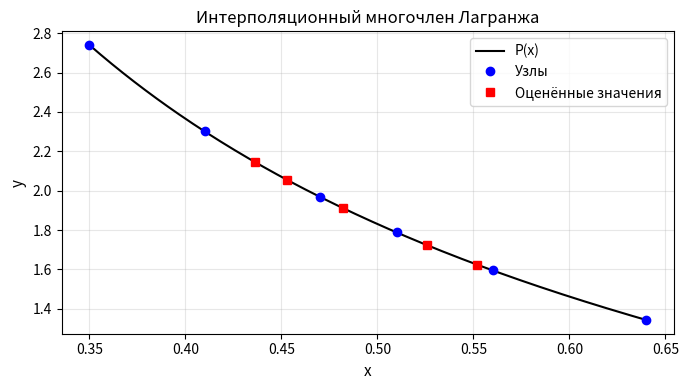

Python code for this plot:
from typing import Tuple, Callable

import sympy as sp
import numpy as np
import math
import matplotlib.pyplot as plt

# -----------------------------
# 1. Исходные данные
# -----------------------------
x_nodes = np.array([0.35, 0.41, 0.47, 0.51, 0.56, 0.64], dtype=float)
y_nodes = np.array([2.73951, 2.30080, 1.96864, 1.78776, 1.59502, 1.34310], dtype=float)

x_eval = np.array([0.526, 0.453, 0.482, 0.552, 0.436], dtype=float)

# символьная переменная
x = sp.symbols('x')


# ============================================================================
# Interpolation Module
# ============================================================================


# -----------------------------
# 2. Построение многочлена Лагранжа (символьно)
# -----------------------------
def build_lagrange_polynomial(
        x_nodes: np.ndarray,
        y_nodes: np.ndarray,
        sym_x: sp.Symbol
) -> Tuple[sp.Expr, sp.Expr]:
    """
    Строит интерполяционный многочлен Лагранжа.

    Args:
        x_nodes: Массив узлов интерполяции
        y_nodes: Массив значений в узлах
        sym_x: Символическая переменная

    Returns:
        Кортеж (базовый полином, развёрнутый полином)
    """
    n = len(x_nodes)
    P = 0

    for i in range(n):
        Li = 1
        for j in range(n):
            if i != j:
                Li *= (sym_x - x_nodes[j]) / (x_nodes[i] - x_nodes[j])
        P += y_nodes[i] * Li

    P_simplified = sp.simplify(P)
    P_expanded = sp.expand(P_simplified)

    return P_simplified, P_expanded


poly = build_lagrange_polynomial(x_nodes, y_nodes, x)
print("Многочлен Лагранжа P(x) =", poly[1])


# -----------------------------
# 3. Вычисление значений P(x) в заданных точках
# -----------------------------
def evaluate_polynomial(
        P_expanded: sp.Expr,
        x_eval: np.ndarray,
        sym_x: sp.Symbol
) -> Tuple[Callable, np.ndarray]:
    """
    Вычисляет значения многочлена в точках.

    Args:
        P_expanded: Развёрнутый символический полином
        x_eval: Точки для вычисления
        sym_x: Символическая переменная

    Returns:
        Кортеж (числовая функция, значения в точках)
    """
    P_func = sp.lambdify(sym_x, P_expanded, 'numpy')
    y_eval = P_func(x_eval)
    return P_func, y_eval


evaluate_tuple = evaluate_polynomial(poly[1], x_eval, x)
print("\nЗначения интерполяционного многочлена в заданных точках:")
for xv, yv in zip(x_eval, evaluate_tuple[1]):
    print(f"x = {xv:.3f}, P(x) = {yv:.6f}")


# -----------------------------
# 4. График P(x), узлы и предсказанные значения
# -----------------------------

def plot_interpolation(
        x_nodes: np.ndarray,
        y_nodes: np.ndarray,
        x_eval: np.ndarray,
        y_eval: np.ndarray,
        P_func: Callable,
        figsize: Tuple[int, int] = (7, 4),
        show: bool = True
) -> None:
    """
    Визуализирует результаты интерполяции.

    Args:
        x_nodes: Узлы интерполяции
        y_nodes: Значения в узлах
        x_eval: Точки оценки
        y_eval: Значения в точках оценки
        P_func: Числовая функция полинома
        figsize: Размер фигуры
        show: Показать ли график
    """
    x_plot = np.linspace(x_nodes.min(), x_nodes.max(), 200)
    y_plot = P_func(x_plot)

    plt.figure(figsize=figsize)
    plt.plot(x_plot, y_plot, 'k-', linewidth=1.5, label='P(x)')
    plt.plot(x_nodes, y_nodes, 'bo', markersize=6, label='Узлы')
    plt.plot(x_eval, y_eval, 'rs', markersize=6, label='Оценённые значения')
    plt.xlabel('x', fontsize=11)
    plt.ylabel('y', fontsize=11)
    plt.title('Интерполяционный многочлен Лагранжа', fontsize=12)
    plt.legend()
    plt.grid(True, alpha=0.3)
    plt.tight_layout()

    if show:
        plt.show()


plot_interpolation(x_nodes, y_nodes, x_eval, evaluate_tuple[1], evaluate_tuple[0])

# -----------------------------
# 5. Оценка шага h из условия M*|b-a|*h^2/12 < eps
#    для f(x) = x^2 ln(x)
# -----------------------------
a, b = 0.35, 0.64
eps = 1e-6

f = x ** 2 * sp.log(x)
f2 = sp.diff(f, x, 2)  # f''(x) = 2 ln(x) + 3
print("\nВторая производная f''(x) =", f2)

f2_func = sp.lambdify(x, f2, 'numpy')

# искать максимум |f''(x)| на [a,b] по сетке
xx_test = np.linspace(a, b, 1000)
M = np.max(np.abs(f2_func(xx_test)))
print("Оценка M =", M)

# неравенство: M * |b-a| * h^2 / 12 < eps
L = abs(b - a)
h_raw = math.sqrt(12 * eps / (M * L))
print("h из неравенства (до учёта кратности 4):", h_raw)

# учитывать, что (b-a) делится на число шагов, кратное 4:
# N = (b-a)/h, N должно быть кратно 4
# пройдём по нескольким N, кратным 4, и выберем подходящее
N_candidates = []
for N in range(4, 401, 4):  # до 400 частей, шаг кратен 4
    h_candidate = (b - a) / N
    err_est = M * L * h_candidate ** 2 / 12
    if err_est < eps:
        N_candidates.append((N, h_candidate, err_est))

if N_candidates:
    N_opt, h_opt, err_opt = N_candidates[0]  # первый удовлетворяющий
    print(f"\nВыбран N = {N_opt} (кратно 4), шаг h = {h_opt}, оценка погрешности ≈ {err_opt}")
else:
    print("\nНе найден N до 400, удовлетворяющий заданной точности eps.")


# -----------------------------
# 6. Интеграл по формуле Симпсона с шагами 2h и h
# -----------------------------
def simpson(f_num, a, b, N):
    """
    Композитная формула Симпсона.
    N - число подинтервалов (должно быть чётным).
    """
    if N % 2 != 0:
        raise ValueError("N должно быть чётным для формулы Симпсона.")
    h = (b - a) / N
    x_vals = np.linspace(a, b, N + 1)
    y_vals = f_num(x_vals)
    S = h / 3 * (y_vals[0]
                 + 4 * np.sum(y_vals[1:-1:2])
                 + 2 * np.sum(y_vals[2:-1:2])
                 + y_vals[-1])
    return S


# функция f(x) = x^2 ln(x) как числовая
f_num = sp.lambdify(x, f, 'numpy')

# возьмём N, кратное 4 и чётное (это уже выполнено), для шага h_opt:
N_h = N_opt  # число подинтервалов для шага h
N_2h = N_h // 2  # для шага 2h

I_2h = simpson(f_num, a, b, N_2h)
I_h = simpson(f_num, a, b, N_h)

print(f"\nИнтеграл Симпсона с шагом 2h (N={N_2h}): I_2h = {I_2h:.10f}")
print(f"Интеграл Симпсона с шагом h  (N={N_h}): I_h  = {I_h:.10f}")

# -----------------------------
# 7. Уточнённое значение по правилу Рунге (Simpson, порядок 4)
# -----------------------------
# Для формулы Симпсона глобальная погрешность ~ C * h^4,
# значит уточнение по Рунге:
# I_refined = I_h + (I_h - I_2h)/(2^4 - 1) = I_h + (I_h - I_2h)/15
I_refined = I_h + (I_h - I_2h) / (2 ** 4 - 1)
err_Runge_est = abs(I_refined - I_h)

print(f"\nУточнённое значение по Рунге: I_refined = {I_refined:.10f}")
print(f"Оценка погрешности по Рунге |I_refined - I_h| ≈ {err_Runge_est:.3e}")

# -----------------------------
# 8. Точный интеграл по Ньютону–Лейбницу
#    F(x) = x^3/3 * ln(x) - x^3/9
# -----------------------------
F = x ** 3 / 3 * sp.log(x) - x ** 3 / 9
I_exact = sp.N(F.subs(x, b) - F.subs(x, a))

print(f"\nТочный интеграл по формуле Ньютона–Лейбница: I_exact = {I_exact:.10f}")

# -----------------------------
# 9. Сравнение значений
# -----------------------------
abs_err_2h = abs(I_2h - I_exact)
abs_err_h = abs(I_h - I_exact)
abs_err_refined = abs(I_refined - I_exact)

print("\nСравнение приближённых значений с точным:")
print(f"|I_2h      - I_exact| = {abs_err_2h:.3e}")
print(f"|I_h       - I_exact| = {abs_err_h:.3e}")
print(f"|I_refined - I_exact| = {abs_err_refined:.3e}")
